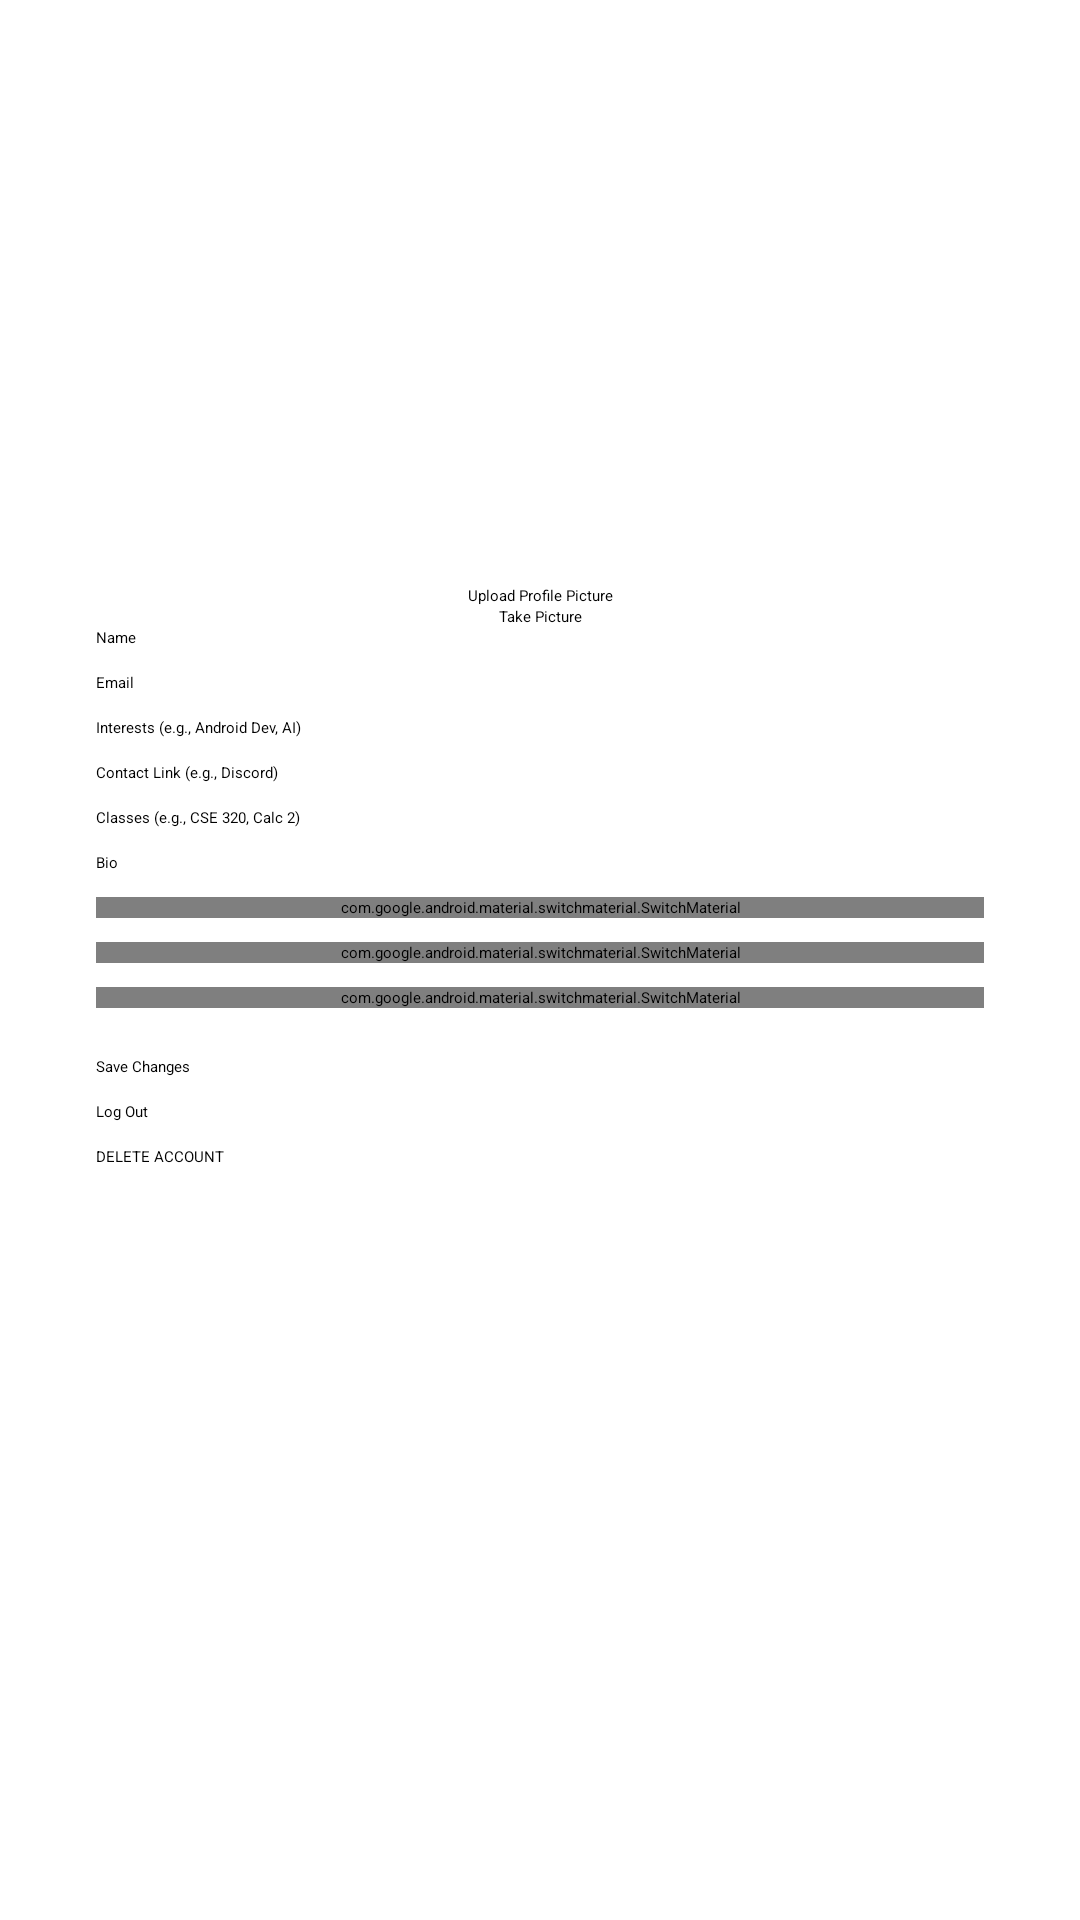

This screen was rendered from an Android layout file. Write that file and the resources it references.
<!-- AndroidManifest.xml: application theme Theme.StudyLink -->
<!-- res/layout/activity_profile.xml -->
<?xml version="1.0" encoding="utf-8"?>
<androidx.constraintlayout.widget.ConstraintLayout
    xmlns:android="http://schemas.android.com/apk/res/android"
    xmlns:app="http://schemas.android.com/apk/res-auto"
    android:layout_width="match_parent"
    android:layout_height="match_parent"
    android:padding="16dp">

    
    <androidx.appcompat.widget.Toolbar
        android:id="@+id/toolbar_profile"
        android:layout_width="0dp"
        android:layout_height="63dp"
        android:background="@drawable/curved_toolbar"
        app:navigationIcon="@drawable/ic_back"
        app:title="@string/edit_profile_label"
        app:titleTextColor="@android:color/white"
        app:layout_constraintStart_toStartOf="parent"
        app:layout_constraintEnd_toEndOf="parent"
        app:layout_constraintTop_toTopOf="parent" />

    
    <ScrollView
        android:layout_width="0dp"
        android:layout_height="0dp"
        android:padding="16dp"
        app:layout_constraintTop_toBottomOf="@id/toolbar_profile"
        app:layout_constraintStart_toStartOf="parent"
        app:layout_constraintEnd_toEndOf="parent"
        app:layout_constraintBottom_toBottomOf="parent">

        <androidx.constraintlayout.widget.ConstraintLayout
            android:layout_width="match_parent"
            android:layout_height="wrap_content">

            
            <ImageView
                android:id="@+id/profilePicture"
                android:layout_width="100dp"
                android:layout_height="100dp"
                android:layout_marginBottom="8dp"
                android:contentDescription="@string/profile_picture_desc"
                android:backgroundTint="@color/purple_500"
                android:src="@drawable/default_profile"
                app:layout_constraintTop_toTopOf="parent"
                app:layout_constraintStart_toStartOf="parent"
                app:layout_constraintEnd_toEndOf="parent" />

            
            <Button
                android:id="@+id/btnUploadImage"
                android:layout_width="wrap_content"
                android:layout_height="wrap_content"
                android:text="@string/upload_profile_picture"
                android:backgroundTint="@color/purple_500"
                app:layout_constraintTop_toBottomOf="@id/profilePicture"
                app:layout_constraintStart_toStartOf="parent"
                app:layout_constraintEnd_toEndOf="parent"
                android:layout_marginBottom="16dp" />

            
            <Button
                android:id="@+id/btnTakePicture"
                android:layout_width="wrap_content"
                android:layout_height="wrap_content"
                android:text="@string/take_picture"
                android:backgroundTint="@color/purple_500"
                app:layout_constraintTop_toBottomOf="@id/btnUploadImage"
                app:layout_constraintStart_toStartOf="parent"
                app:layout_constraintEnd_toEndOf="parent"
                android:layout_marginBottom="16dp" />

            
            <EditText
                android:id="@+id/inputName"
                android:layout_width="0dp"
                android:layout_height="wrap_content"
                android:autofillHints=""
                android:hint="@string/name_hint"
                app:layout_constraintStart_toStartOf="parent"
                app:layout_constraintEnd_toEndOf="parent"
                app:layout_constraintTop_toBottomOf="@id/btnTakePicture" />

            <EditText
                android:id="@+id/inputEmail"
                android:layout_width="0dp"
                android:layout_height="wrap_content"
                android:autofillHints="" android:hint="@string/email_hint"
                app:layout_constraintStart_toStartOf="parent"
                app:layout_constraintEnd_toEndOf="parent"
                app:layout_constraintTop_toBottomOf="@id/inputName"
                android:layout_marginTop="8dp" />

            <EditText
                android:id="@+id/inputInterests"
                android:layout_width="0dp"
                android:layout_height="wrap_content"
                android:autofillHints="" android:hint="@string/interests_hint"
                app:layout_constraintStart_toStartOf="parent"
                app:layout_constraintEnd_toEndOf="parent"
                app:layout_constraintTop_toBottomOf="@id/inputEmail"
                android:layout_marginTop="8dp" />

            <EditText
                android:id="@+id/inputContactLink"
                android:layout_width="0dp"
                android:layout_height="wrap_content"
                android:autofillHints="" android:hint="@string/contact_link_hint"
                app:layout_constraintStart_toStartOf="parent"
                app:layout_constraintEnd_toEndOf="parent"
                app:layout_constraintTop_toBottomOf="@id/inputInterests"
                android:layout_marginTop="8dp" />

            <EditText
                android:id="@+id/inputClasses"
                android:layout_width="0dp"
                android:layout_height="wrap_content"
                android:autofillHints="" android:hint="@string/classes_hint"
                app:layout_constraintStart_toStartOf="parent"
                app:layout_constraintEnd_toEndOf="parent"
                app:layout_constraintTop_toBottomOf="@id/inputContactLink"
                android:layout_marginTop="8dp" />

            <EditText
                android:id="@+id/inputBio"
                android:layout_width="0dp"
                android:layout_height="wrap_content"
                android:autofillHints="" android:hint="@string/bio_hint"
                app:layout_constraintStart_toStartOf="parent"
                app:layout_constraintEnd_toEndOf="parent"
                app:layout_constraintTop_toBottomOf="@id/inputClasses"
                android:layout_marginTop="8dp" />

            
            <com.google.android.material.switchmaterial.SwitchMaterial
                android:id="@+id/switchGPA"
                android:layout_width="0dp"
                android:layout_height="wrap_content"
                android:text="@string/show_gpa"
                app:layout_constraintStart_toStartOf="parent"
                app:layout_constraintEnd_toEndOf="parent"
                app:layout_constraintTop_toBottomOf="@id/inputBio"
                android:layout_marginTop="8dp" />

            <com.google.android.material.switchmaterial.SwitchMaterial
                android:id="@+id/switchAvailability"
                android:layout_width="0dp"
                android:layout_height="wrap_content"
                android:text="@string/availability_status"
                app:layout_constraintStart_toStartOf="parent"
                app:layout_constraintEnd_toEndOf="parent"
                app:layout_constraintTop_toBottomOf="@id/switchGPA"
                android:layout_marginTop="8dp" />

            <com.google.android.material.switchmaterial.SwitchMaterial
                android:id="@+id/switchNotifications"
                android:layout_width="0dp"
                android:layout_height="wrap_content"
                android:text="@string/enable_notifications"
                app:layout_constraintStart_toStartOf="parent"
                app:layout_constraintEnd_toEndOf="parent"
                app:layout_constraintTop_toBottomOf="@id/switchAvailability"
                android:layout_marginTop="8dp" />

            
            <Button
                android:id="@+id/btnSaveChanges"
                android:layout_width="0dp"
                android:layout_height="wrap_content"
                android:text="@string/save_changes"
                android:backgroundTint="@color/purple_500"
                app:layout_constraintStart_toStartOf="parent"
                app:layout_constraintEnd_toEndOf="parent"
                app:layout_constraintTop_toBottomOf="@id/switchNotifications"
                android:layout_marginTop="16dp" />

            
            <Button
                android:id="@+id/btnDeleteAccount"
                android:layout_width="0dp"
                android:layout_height="wrap_content"
                android:text="@string/delete_account"
                android:backgroundTint="@color/purple_500"
                app:layout_constraintStart_toStartOf="parent"
                app:layout_constraintEnd_toEndOf="parent"
                app:layout_constraintTop_toBottomOf="@id/btnLogOut"
                android:layout_marginTop="8dp" />

            
            <Button
                android:id="@+id/btnLogOut"
                android:layout_width="0dp"
                android:layout_height="wrap_content"
                android:text="@string/log_out"
                android:backgroundTint="@color/purple_500"
                app:layout_constraintStart_toStartOf="parent"
                app:layout_constraintEnd_toEndOf="parent"
                app:layout_constraintTop_toBottomOf="@id/btnSaveChanges"
                android:layout_marginTop="8dp" />

        </androidx.constraintlayout.widget.ConstraintLayout>
    </ScrollView>
</androidx.constraintlayout.widget.ConstraintLayout>
<!-- resources referenced by this layout -->
<resources>
  <!-- drawable curved_toolbar (drawable) -->
  <?xml version="1.0" encoding="utf-8"?>
  <shape xmlns:android="http://schemas.android.com/apk/res/android"
      android:shape="rectangle">
  
      
      <solid android:color="?attr/colorPrimary" />
  
      
      <corners
          android:topLeftRadius="30dp"
          android:topRightRadius="30dp"
          android:bottomLeftRadius="0dp"
          android:bottomRightRadius="0dp" />
  
  </shape>
  <string name="availability_status">Availability Status</string>
  <string name="bio_hint">Bio</string>
  <string name="classes_hint">Classes (e.g., CSE 320, Calc 2)</string>
  <string name="contact_link_hint">Contact Link (e.g., Discord)</string>
  <string name="delete_account">DELETE ACCOUNT</string>
  <string name="edit_profile_label">Edit Profile</string>
  <string name="email_hint">Email</string>
  <string name="enable_notifications">Enable Notifications</string>
  <string name="interests_hint">Interests (e.g., Android Dev, AI)</string>
  <string name="log_out">Log Out</string>
  <string name="name_hint">Name</string>
  <string name="profile_picture_desc">Profile Picture</string>
  <string name="save_changes">Save Changes</string>
  <string name="show_gpa">Show GPA</string>
  <string name="take_picture">Take Picture</string>
  <string name="upload_profile_picture">Upload Profile Picture</string>
  <style name="Theme.StudyLink" parent="Base.Theme.StudyLink">
          
          <item name="android:navigationBarColor">@android:color/transparent</item>
          <item name="android:statusBarColor">@android:color/transparent</item>
          <item name="android:windowLightStatusBar">?attr/isLightTheme</item>
      </style>
  <!-- not gathered from this repository: default colours our renderer supplied (Android Studio template values) -->
  <color name="purple_500">#FF6200EE</color>
</resources>
